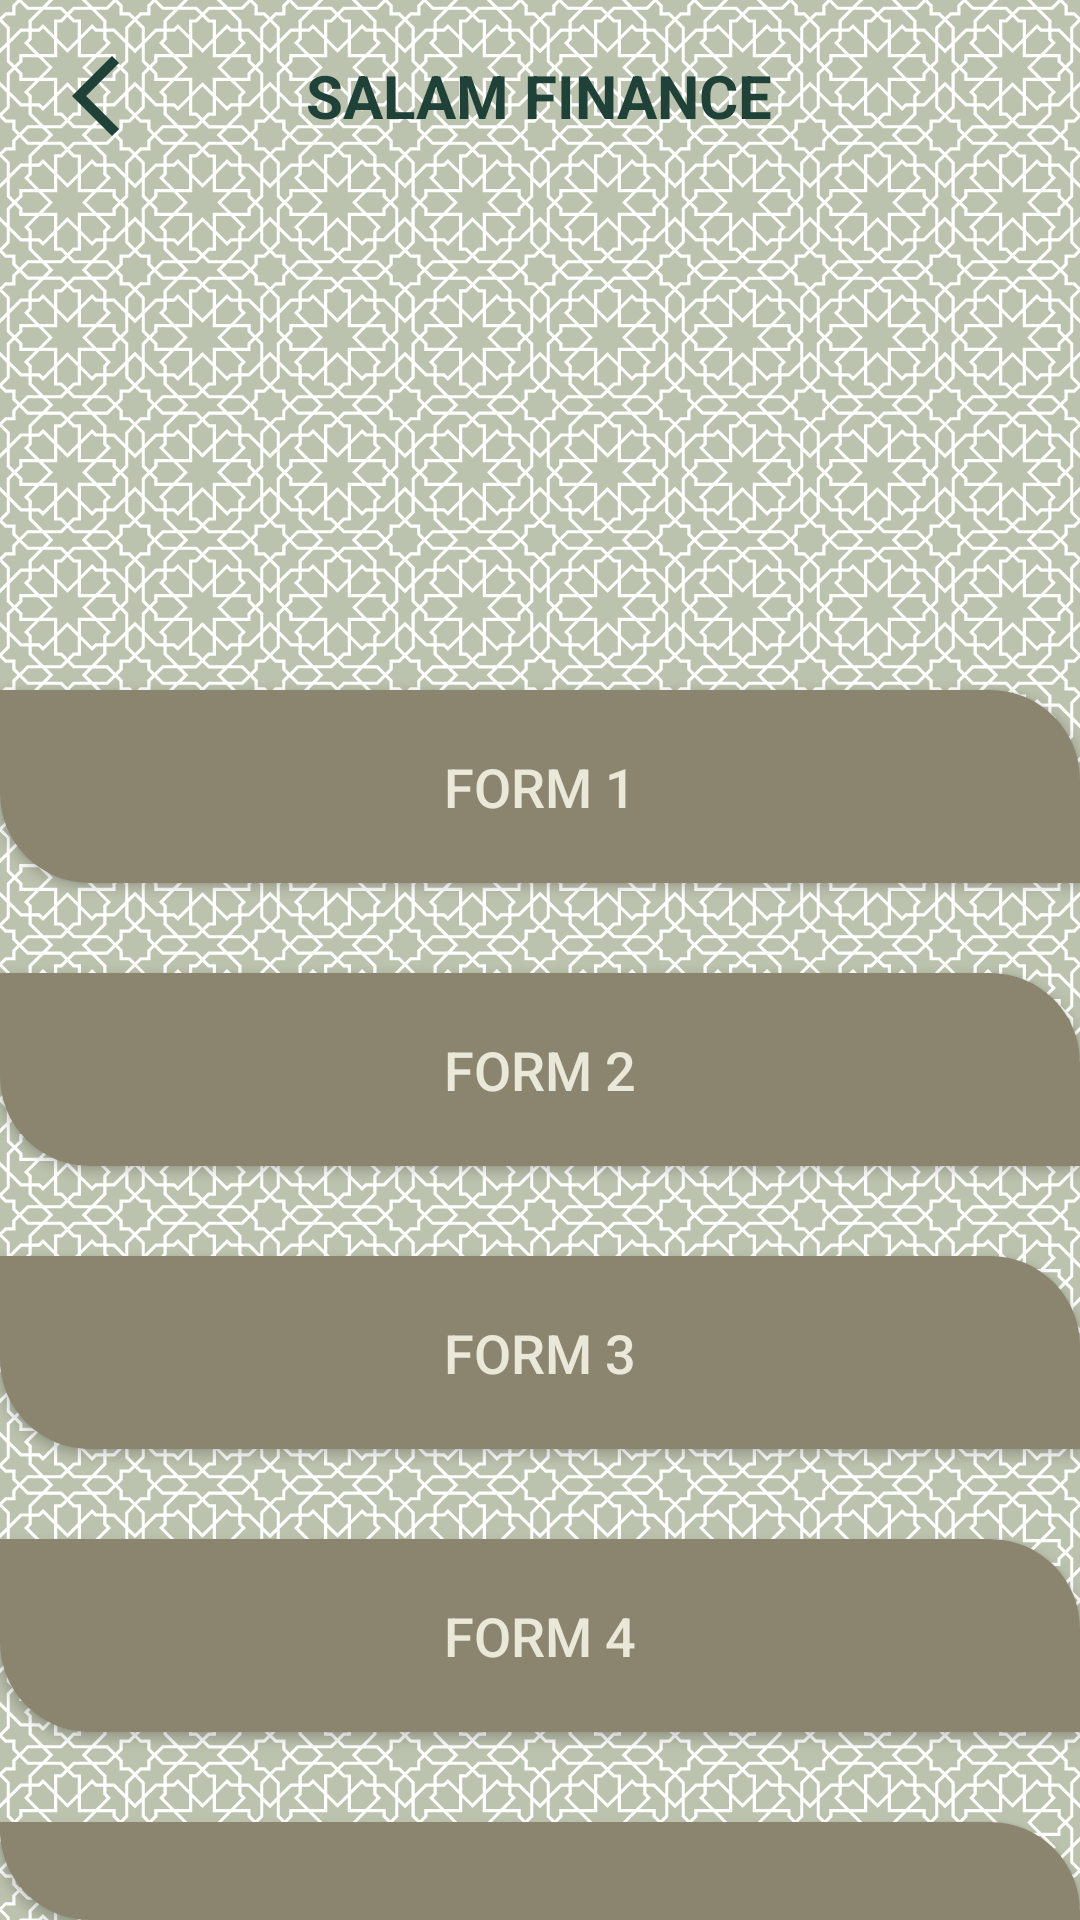

The Android layout XML behind this screen, and the referenced resources:
<!-- AndroidManifest.xml: application theme Theme.AppCompat.Light.NoActionBar -->
<!-- res/layout/form_list.xml -->
<?xml version="1.0" encoding="utf-8"?>
<RelativeLayout xmlns:android="http://schemas.android.com/apk/res/android"
    xmlns:tools="http://schemas.android.com/tools"
    android:layout_width="match_parent"
    android:layout_height="match_parent"
    android:background="@drawable/background2"
    tools:context=".FormListActivity"
    >

  <include layout="@layout/toolbar_general"/>

    <Button
        android:id="@+id/button_form1"
        android:layout_width="match_parent"
        android:layout_height="wrap_content"
        android:layout_below="@id/toolbar_general"
        android:layout_marginTop="230dp"
        android:layout_centerHorizontal="true"
        android:text="FORM 1"
        android:background="@drawable/gradelist_bg"
        android:textColor="@color/satin"
        android:textSize="18sp"
        android:padding="20dp"/>

    <Button
        android:id="@+id/button_form2"
        android:layout_width="match_parent"
        android:layout_height="wrap_content"
        android:layout_below="@id/button_form1"
        android:layout_marginTop="30dp"
        android:layout_centerHorizontal="true"
        android:text="FORM 2"
        android:background="@drawable/gradelist_bg"
        android:textColor="@color/satin"
        android:textSize="18sp"
        android:padding="20dp"/>

    <Button
        android:id="@+id/button_form3"
        android:layout_width="match_parent"
        android:layout_height="wrap_content"
        android:layout_below="@id/button_form2"
        android:layout_marginTop="30dp"
        android:layout_centerHorizontal="true"
        android:text="FORM 3"
        android:background="@drawable/gradelist_bg"
        android:textColor="@color/satin"
        android:textSize="18sp"
        android:padding="20dp"/>

    <Button
        android:id="@+id/button_form4"
        android:layout_width="match_parent"
        android:layout_height="wrap_content"
        android:layout_below="@id/button_form3"
        android:layout_marginTop="30dp"
        android:layout_centerHorizontal="true"
        android:text="FORM 4"
        android:background="@drawable/gradelist_bg"
        android:textColor="@color/satin"
        android:textSize="18sp"
        android:padding="20dp"/>

    <Button
        android:id="@+id/button_form5"
        android:layout_width="match_parent"
        android:layout_height="wrap_content"
        android:layout_below="@id/button_form4"
        android:layout_marginTop="30dp"
        android:layout_centerHorizontal="true"
        android:text="FORM 5"
        android:background="@drawable/gradelist_bg"
        android:textColor="@color/satin"
        android:textSize="18sp"
        android:padding="20dp"/>
</RelativeLayout>
<!-- res/layout/toolbar_general.xml (included above) -->
<?xml version="1.0" encoding="utf-8"?>
<RelativeLayout xmlns:android="http://schemas.android.com/apk/res/android"
    android:layout_width="match_parent"
    android:layout_height="wrap_content"
    >

    <RelativeLayout
        android:id="@+id/toolbar_general"
        android:layout_width="match_parent"
        android:layout_height="wrap_content"
        android:padding="16dp">

        <ImageView
            android:id="@+id/back_icon"
            android:layout_width="wrap_content"
            android:layout_height="wrap_content"
            android:layout_centerVertical="true"
            android:src="@drawable/baseline_arrow_back_ios_new_24" />

        <TextView
            android:id="@+id/salam_toolbar"
            android:layout_width="wrap_content"
            android:layout_height="wrap_content"
            android:layout_centerInParent="true"
            android:textColor="@color/tepapagreen"
            android:textSize="20sp"
            android:textStyle="bold"
            android:text="@string/salamfinance" />



    </RelativeLayout>
</RelativeLayout>
<!-- resources referenced by this layout -->
<resources>
  <color name="satin">#E9E8D9</color>
  <color name="tepapagreen">#1F4137</color>
  <!-- drawable background2: png bitmap (drawable, 153659 bytes) -->
  <!-- drawable baseline_arrow_back_ios_new_24 (drawable) -->
  <vector android:height="32dp" android:tint="#1F4137"
      android:viewportHeight="24" android:viewportWidth="24"
      android:width="32dp" xmlns:android="http://schemas.android.com/apk/res/android">
      <path android:fillColor="@android:color/white" android:pathData="M17.77,3.77l-1.77,-1.77l-10,10l10,10l1.77,-1.77l-8.23,-8.23z"/>
  </vector>
  <!-- drawable gradelist_bg (drawable) -->
  <?xml version="1.0" encoding="utf-8"?>
  <selector xmlns:android="http://schemas.android.com/apk/res/android">
      <item>
          <shape android:shape="rectangle">
              <corners android:bottomLeftRadius="30dp" android:topRightRadius="30dp"/>
              <solid android:color="@color/brown"/>
          </shape>
      </item>
  
  </selector>
  <string name="salamfinance">SALAM FINANCE</string>
  <color name="brown">#8B846F</color>
</resources>
